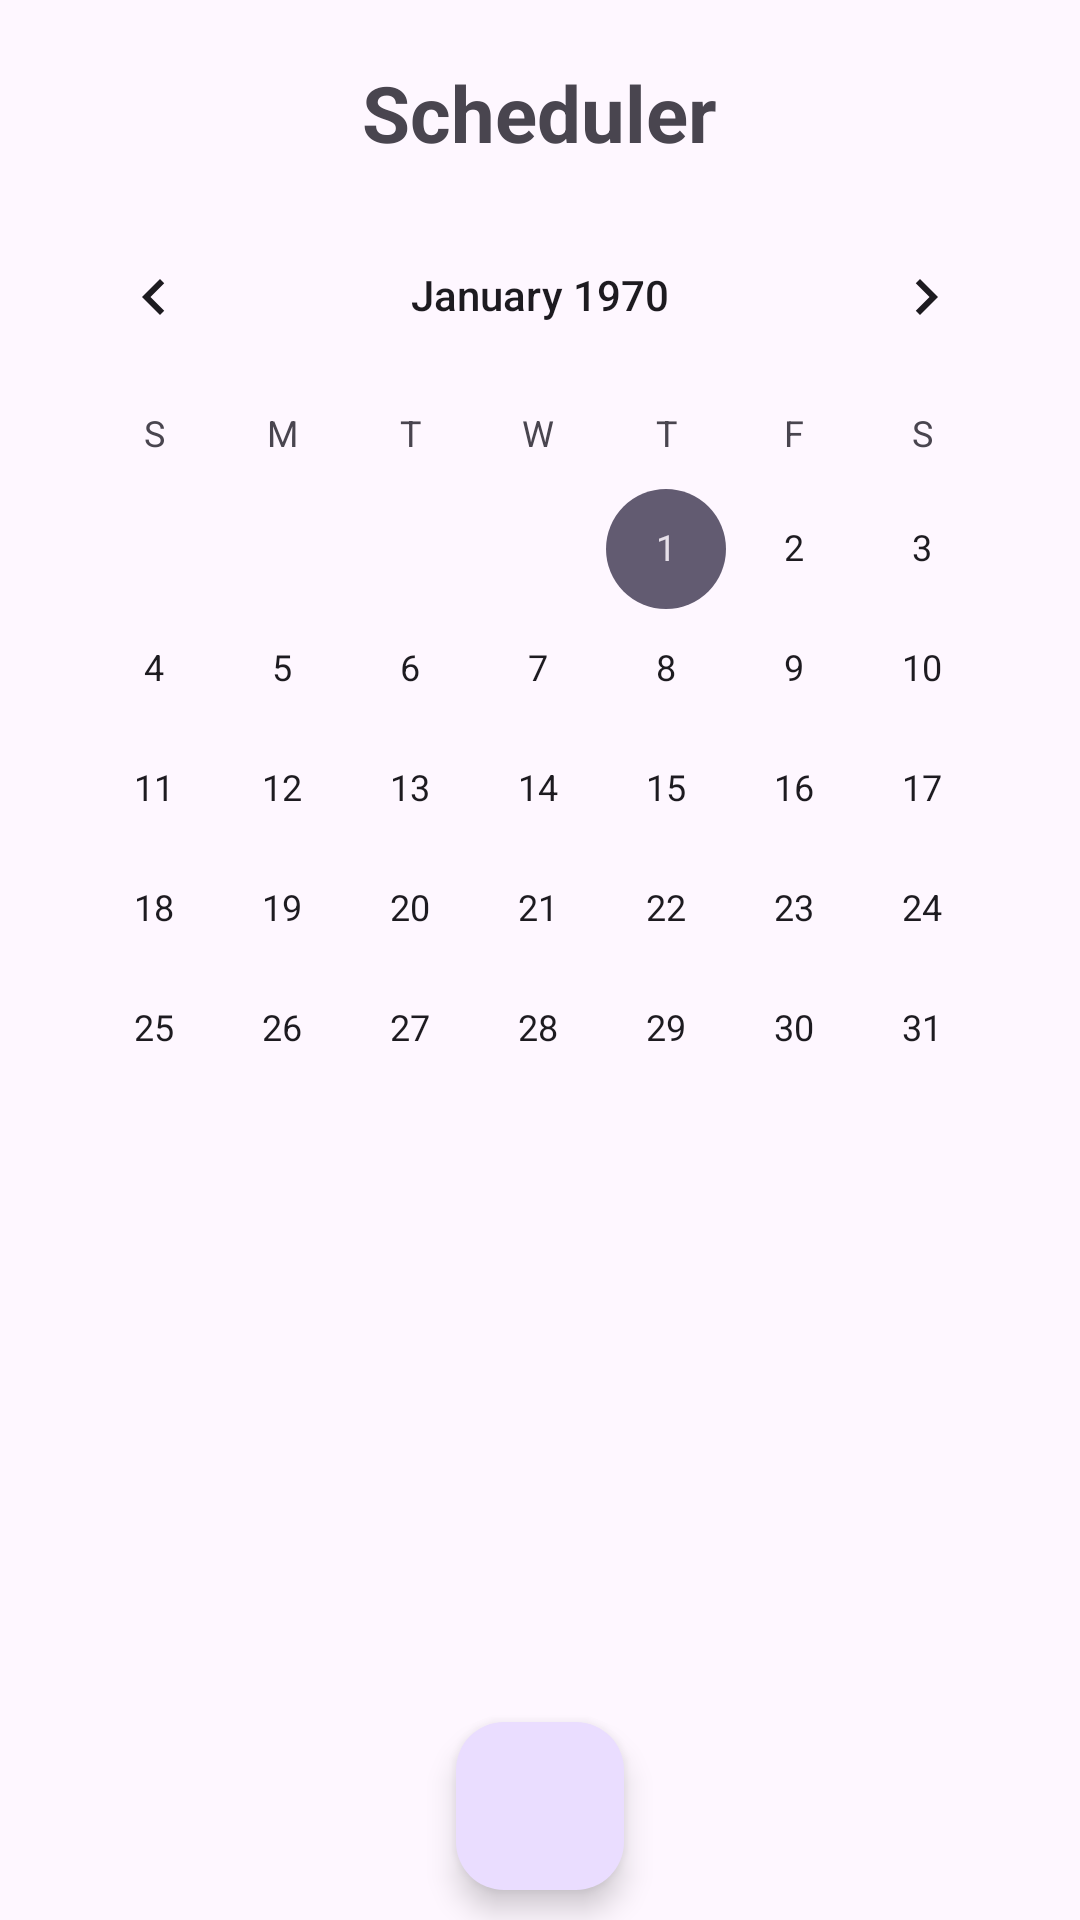

This screen was rendered from an Android layout file. Write that file and the resources it references.
<!-- AndroidManifest.xml: application theme Theme.TaskScheduler -->
<!-- res/layout/fragment_scheduler.xml -->
<?xml version="1.0" encoding="utf-8"?>
<FrameLayout xmlns:android="http://schemas.android.com/apk/res/android"
    xmlns:tools="http://schemas.android.com/tools"
    android:layout_width="match_parent"
    android:layout_height="match_parent"
    tools:context=".SchedulerFragment">
    <RelativeLayout
        android:layout_width="match_parent"
        android:layout_height="match_parent">
        <LinearLayout
            android:layout_width="match_parent"
            android:layout_height="match_parent"
            android:orientation="vertical"
            android:padding="10dp">
            <TextView
                android:layout_width="wrap_content"
                android:layout_height="wrap_content"
                android:text="Scheduler"
                android:textSize="26sp"
                android:textStyle="bold"
                android:layout_gravity="center"
                android:layout_margin="10dp"/>
            <CalendarView
                android:id="@+id/calendarView"
                android:layout_width="match_parent"
                android:layout_height="wrap_content"/>
            <ListView
                android:layout_width="match_parent"
                android:layout_height="match_parent"
                android:id="@+id/lvPendingTasks"

                />
        </LinearLayout>
    <com.google.android.material.floatingactionbutton.FloatingActionButton
        android:layout_width="wrap_content"
        android:layout_height="wrap_content"
        android:layout_margin="10dp"
        android:src="@drawable/btn_add"
        android:id="@+id/fabAdd"
        android:layout_alignParentBottom="true"
        android:layout_centerHorizontal="true"/>
    </RelativeLayout>

</FrameLayout>
<!-- resources referenced by this layout -->
<resources>
  <style name="Theme.TaskScheduler" parent="Base.Theme.TaskScheduler" />
  <style name="Base.Theme.TaskScheduler" parent="Theme.Material3.DayNight.NoActionBar">
          
          
      </style>
</resources>
